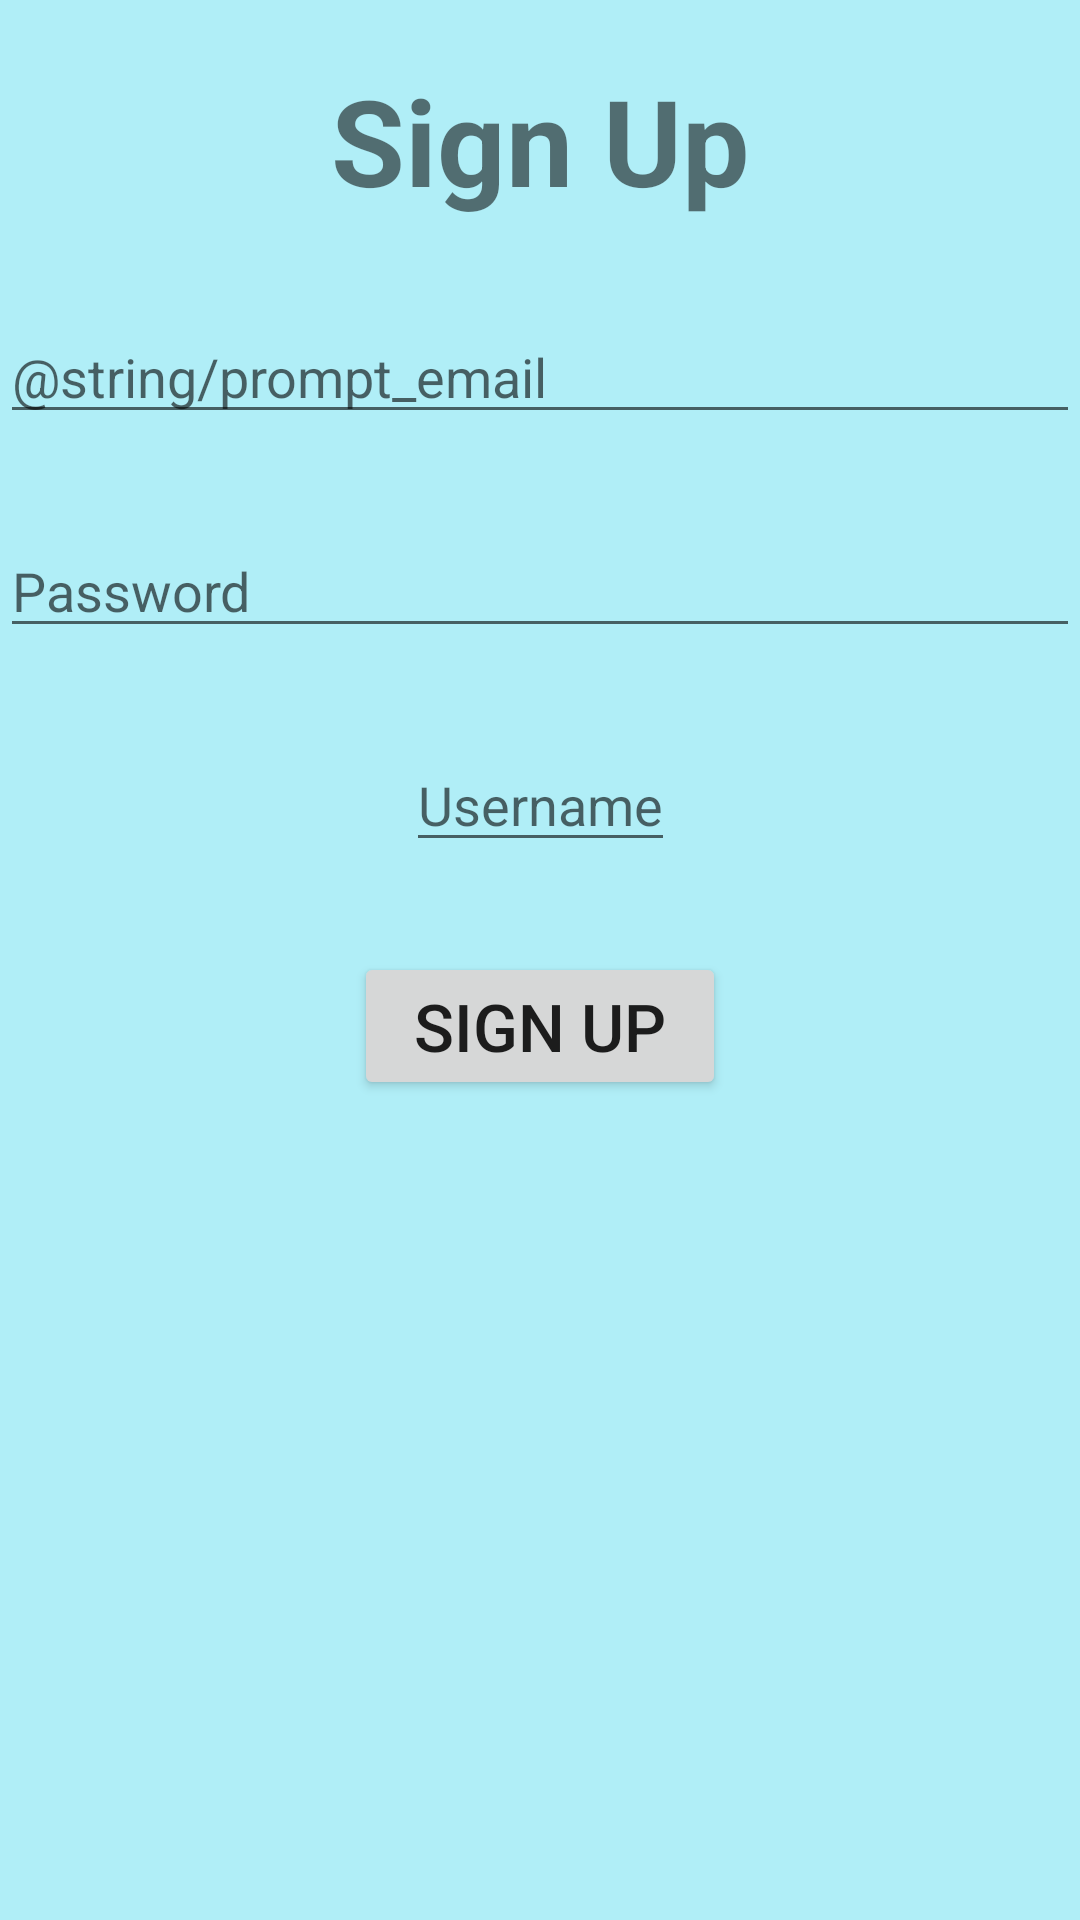

Here is an Android app screen rendered from its layout file. Give the layout XML and the strings, colors and styles it references.
<!-- AndroidManifest.xml: application theme Theme.SwimTracker -->
<!-- res/layout/activity_sign_up.xml -->
<?xml version="1.0" encoding="utf-8"?>
<androidx.constraintlayout.widget.ConstraintLayout xmlns:android="http://schemas.android.com/apk/res/android"
    xmlns:app="http://schemas.android.com/apk/res-auto"
    xmlns:tools="http://schemas.android.com/tools"
    android:layout_width="match_parent"
    android:layout_height="match_parent"
    android:background="#BA93E8F4"
    tools:context=".SignUpActivity">

    <TextView
        android:id="@+id/textView7"
        android:layout_width="wrap_content"
        android:layout_height="wrap_content"
        android:layout_marginTop="20dp"
        android:text="Sign Up"
        android:textSize="40sp"
        android:textStyle="bold"
        app:layout_constraintEnd_toEndOf="parent"
        app:layout_constraintStart_toStartOf="parent"
        app:layout_constraintTop_toTopOf="parent" />

    <EditText
        android:id="@+id/newEmail"
        android:layout_width="match_parent"
        android:layout_height="wrap_content"
        android:hint="@string/prompt_email"
        android:inputType="textEmailAddress"
        android:maxLines="1"
        app:layout_constraintEnd_toEndOf="parent"
        app:layout_constraintStart_toStartOf="parent"
        app:layout_constraintTop_toBottomOf="@id/textView7"
        android:layout_marginTop="30dp"/>

    <EditText
        android:id="@+id/newPassword"
        android:layout_width="match_parent"
        android:layout_height="wrap_content"
        android:hint="Password"
        android:imeActionLabel="@string/action_sign_in_short"
        android:imeOptions="actionUnspecified"
        android:inputType="textPassword"
        android:maxLines="1"
        app:layout_constraintEnd_toEndOf="parent"
        app:layout_constraintStart_toStartOf="parent"
        app:layout_constraintTop_toBottomOf="@id/newEmail"
        android:layout_marginTop="30dp"/>

    <EditText
        android:id="@+id/newUsername"
        android:layout_width="wrap_content"
        android:layout_height="wrap_content"
        android:hint="Username"
        android:inputType="text"
        app:layout_constraintEnd_toEndOf="parent"
        app:layout_constraintStart_toStartOf="parent"
        app:layout_constraintTop_toBottomOf="@id/newPassword"
        android:layout_marginTop="30dp"/>

    <Button
        android:id="@+id/button7"
        android:layout_width="124dp"
        android:layout_height="0dp"
        android:layout_marginTop="30dp"
        android:onClick="signUpUser"
        android:text="Sign Up"
        android:textSize="22sp"
        app:layout_constraintEnd_toEndOf="parent"
        app:layout_constraintStart_toStartOf="parent"
        app:layout_constraintTop_toBottomOf="@+id/newUsername" />


</androidx.constraintlayout.widget.ConstraintLayout>
<!-- resources referenced by this layout -->
<resources>
  <style name="Theme.SwimTracker" parent="Theme.MaterialComponents.DayNight.DarkActionBar">
          
          <item name="colorPrimary">@color/purple_500</item>
          <item name="colorPrimaryVariant">@color/purple_700</item>
          <item name="colorOnPrimary">@color/white</item>
          
          <item name="colorSecondary">@color/teal_200</item>
          <item name="colorSecondaryVariant">@color/teal_700</item>
          <item name="colorOnSecondary">@color/black</item>
          
          <item name="android:statusBarColor" tools:targetApi="l">?attr/colorPrimaryVariant</item>
          
      </style>
  <!-- not gathered from this repository: default colours our renderer supplied (Android Studio template values) -->
  <color name="purple_500">#FF6200EE</color>
  <color name="purple_700">#FF3700B3</color>
  <color name="teal_200">#FF03DAC5</color>
  <color name="teal_700">#FF018786</color>
  <color name="black">#FF000000</color>
  <color name="white">#FFFFFFFF</color>
</resources>
